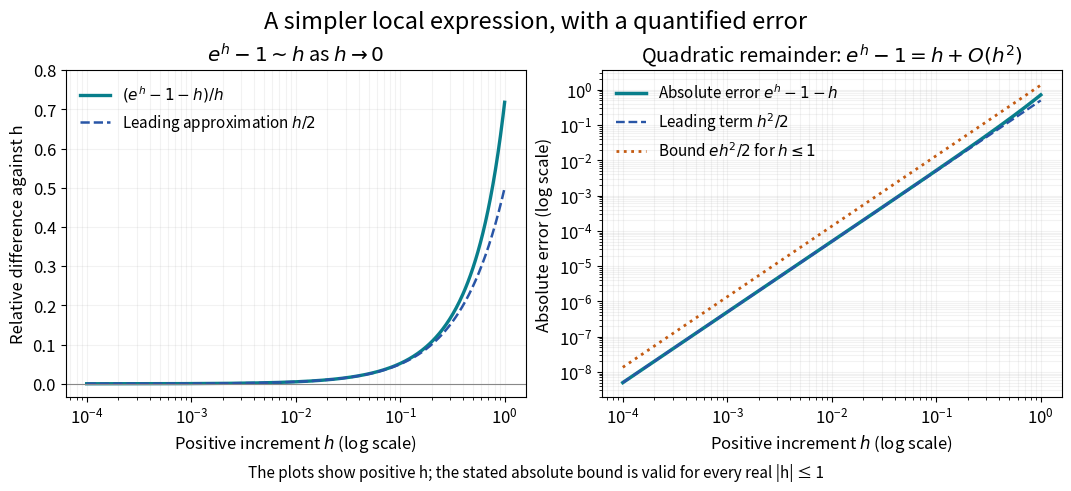

Here is the Python script that generated this plot: (Note: this script raises an exception after producing the figure.)
"""Original local exponential approximation plots; output matching PNG to CWD."""
from pathlib import Path

import matplotlib
matplotlib.use("Agg")
import matplotlib.pyplot as plt
import numpy as np

plt.rcParams.update({"font.size":12,"figure.facecolor":"white"})
fig,(left,right)=plt.subplots(1,2,figsize=(10.6,4.8),layout="constrained")
h=np.geomspace(1e-4,1,501)
error=np.expm1(h)-h
relative_difference=error/h
left.semilogx(h,relative_difference,color="#087e8b",lw=2.4,
             label=r"$(e^h-1-h)/h$")
left.semilogx(h,h/2,color="#2855a6",ls="--",lw=1.8,
             label=r"Leading approximation $h/2$")
left.axhline(0,color="#888888",lw=.8)
left.set(xlabel=r"Positive increment $h$ (log scale)",
         ylabel="Relative difference against h",
         title=r"$e^h-1\sim h$ as $h\to0$",ylim=(-.035,.8))
left.legend(frameon=False,loc="upper left",fontsize=11)
right.loglog(h,error,color="#087e8b",lw=2.5,label=r"Absolute error $e^h-1-h$")
right.loglog(h,h*h/2,color="#2855a6",ls="--",lw=1.7,label=r"Leading term $h^2/2$")
right.loglog(h,np.e*h*h/2,color="#c45b12",ls=":",lw=2,
             label=r"Bound $e h^2/2$ for $h\leq1$")
right.set(xlabel=r"Positive increment $h$ (log scale)",
          ylabel="Absolute error (log scale)",
          title=r"Quadratic remainder: $e^h-1=h+O(h^2)$")
right.legend(frameon=False,loc="upper left",fontsize=11)
for ax in (left,right):ax.grid(alpha=.16,which="both")
fig.suptitle("A simpler local expression, with a quantified error",fontsize=17)
fig.supxlabel("The plots show positive h; the stated absolute bound is valid for every real |h| ≤ 1",
              fontsize=11)
fig.savefig(Path(__file__).with_suffix(".png").name,dpi=120,facecolor="white")
plt.close(fig)
